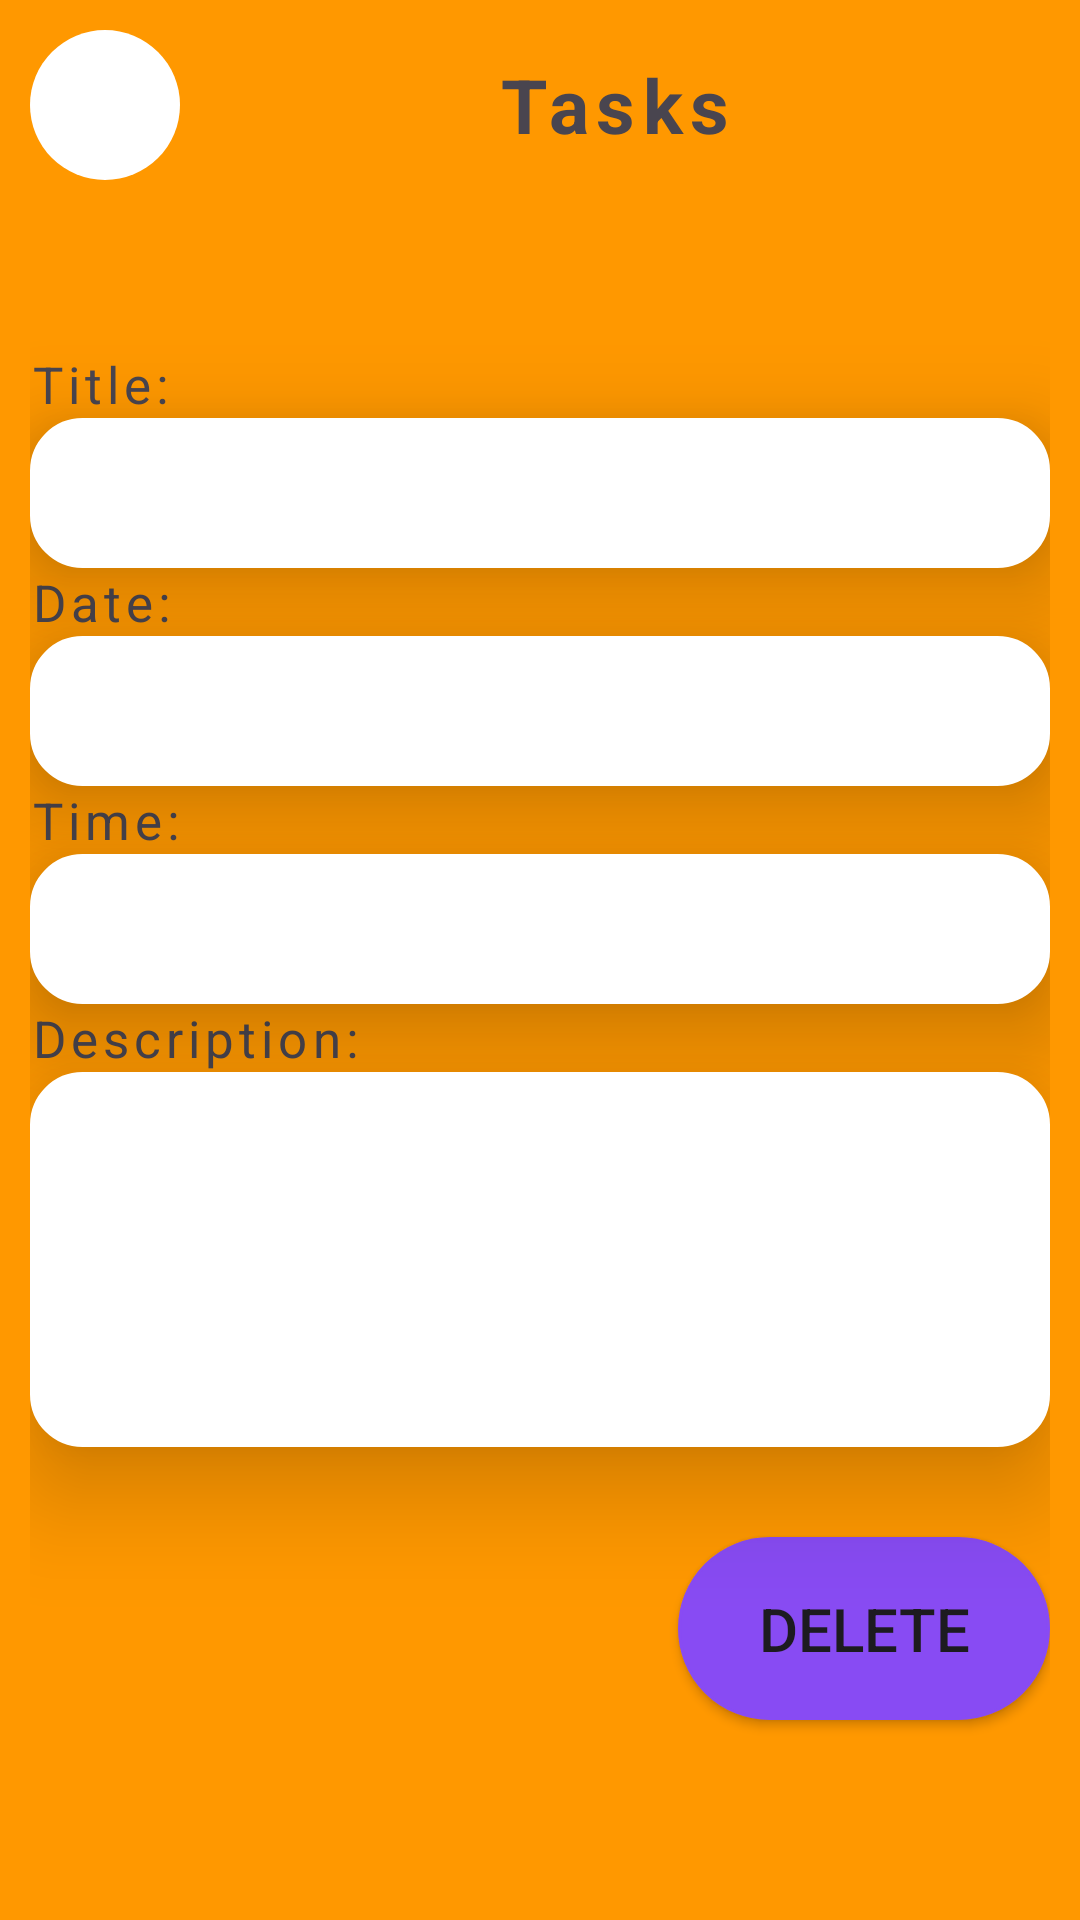

Here is an Android app screen rendered from its layout file. Give the layout XML and the strings, colors and styles it references.
<!-- AndroidManifest.xml: application theme Theme.All_Ui -->
<!-- res/layout/activity_view_task_lecturer.xml -->
<?xml version="1.0" encoding="utf-8"?>
<LinearLayout xmlns:android="http://schemas.android.com/apk/res/android"
    xmlns:app="http://schemas.android.com/apk/res-auto"
    xmlns:tools="http://schemas.android.com/tools"
    android:layout_width="match_parent"
    android:layout_height="match_parent"
    android:orientation="vertical"
    android:padding="10dp"
    android:background="@color/my_primary"
    tools:context=".view_task_lecturer">

    <LinearLayout
        android:layout_width="match_parent"
        android:layout_height="wrap_content"
        android:orientation="horizontal">
        <ImageButton
            android:layout_width="50dp"
            android:layout_height="match_parent"
            android:src="@drawable/back_arrow"
            android:layout_gravity="start"
            android:background="@drawable/circle_btn">

        </ImageButton>

        <TextView
            android:layout_width="match_parent"
            android:layout_height="50dp"
            android:gravity="center"
            android:letterSpacing="0.1"
            android:text="Tasks"
            android:textSize="25sp"
            android:textStyle="bold">

        </TextView>

    </LinearLayout>
    <LinearLayout
        android:layout_width="match_parent"
        android:layout_height="match_parent"
        android:gravity="center"
        android:orientation="vertical">

        <TextView
            android:layout_width="match_parent"
            android:layout_height="wrap_content"
            android:text="Title:"
            android:textSize="17sp"
            android:letterSpacing="0.1"
            android:textAlignment="textStart">
        </TextView>
        <EditText
            android:layout_width="match_parent"
            android:layout_height="50dp"
            android:inputType="text"
            android:background="@drawable/edit_text_rounded_corners"
            android:elevation="20dp">

        </EditText>
        <TextView
            android:layout_width="match_parent"
            android:layout_height="wrap_content"
            android:text="Date:"
            android:textSize="17sp"
            android:letterSpacing="0.1"
            android:textAlignment="textStart">
        </TextView>
        <EditText
            android:layout_width="match_parent"
            android:layout_height="50dp"
            android:inputType="date"
            android:background="@drawable/edit_text_rounded_corners"
            android:elevation="20dp">

        </EditText>
        <TextView
            android:layout_width="match_parent"
            android:layout_height="wrap_content"
            android:text="Time:"
            android:textSize="17sp"
            android:letterSpacing="0.1"
            android:textAlignment="textStart">
        </TextView>
        <EditText
            android:layout_width="match_parent"
            android:layout_height="50dp"
            android:inputType="time"
            android:background="@drawable/edit_text_rounded_corners"
            android:elevation="20dp">

        </EditText>
        <TextView
            android:layout_width="match_parent"
            android:layout_height="wrap_content"
            android:text="Description:"
            android:textSize="17sp"
            android:letterSpacing="0.1"
            android:textAlignment="textStart">
        </TextView>

        <EditText
            android:layout_width="match_parent"
            android:layout_height="125dp"
            android:inputType="text"
            android:background="@drawable/edit_text_rounded_corners"
            android:elevation="20dp">

        </EditText>

        <Button
            android:layout_width="124dp"
            android:layout_height="61dp"
            android:layout_gravity="end"
            android:layout_marginTop="30dp"
            android:text="Delete"
            android:background="@drawable/button"
            android:textSize="20sp">

        </Button>

    </LinearLayout>

</LinearLayout>
<!-- resources referenced by this layout -->
<resources>
  <color name="my_primary">#FF9800</color>
  <!-- drawable button (drawable) -->
  <?xml version="1.0" encoding="utf-8"?>
  <shape android:shape="rectangle" xmlns:android="http://schemas.android.com/apk/res/android">
  
      <solid android:color="@color/button"></solid>
      <corners android:radius="30dp"></corners>
      <stroke android:color="@color/button" android:width="1dp"></stroke>
  </shape>
  <!-- drawable circle_btn (drawable) -->
  <?xml version="1.0" encoding="utf-8"?>
  <shape android:shape="oval" xmlns:android="http://schemas.android.com/apk/res/android">
  
      <solid android:color="@color/white"></solid>
      <corners android:radius="30dp"></corners>
  </shape>
  <!-- drawable edit_text_rounded_corners (drawable) -->
  <?xml version="1.0" encoding="utf-8"?>
  <shape android:shape="rectangle" xmlns:android="http://schemas.android.com/apk/res/android">
  
      <corners android:radius="17dp"></corners>
      <stroke android:width="1dp" android:color="@color/white"></stroke>
      <solid android:color="@color/white"></solid>
  </shape>
  <style name="Theme.All_Ui" parent="Base.Theme.All_Ui" />
  <color name="button">#884BF3</color>
  <color name="white">#FFFFFFFF</color>
  <style name="Base.Theme.All_Ui" parent="Theme.Material3.DayNight.NoActionBar">
          
      
          
      </style>
</resources>
